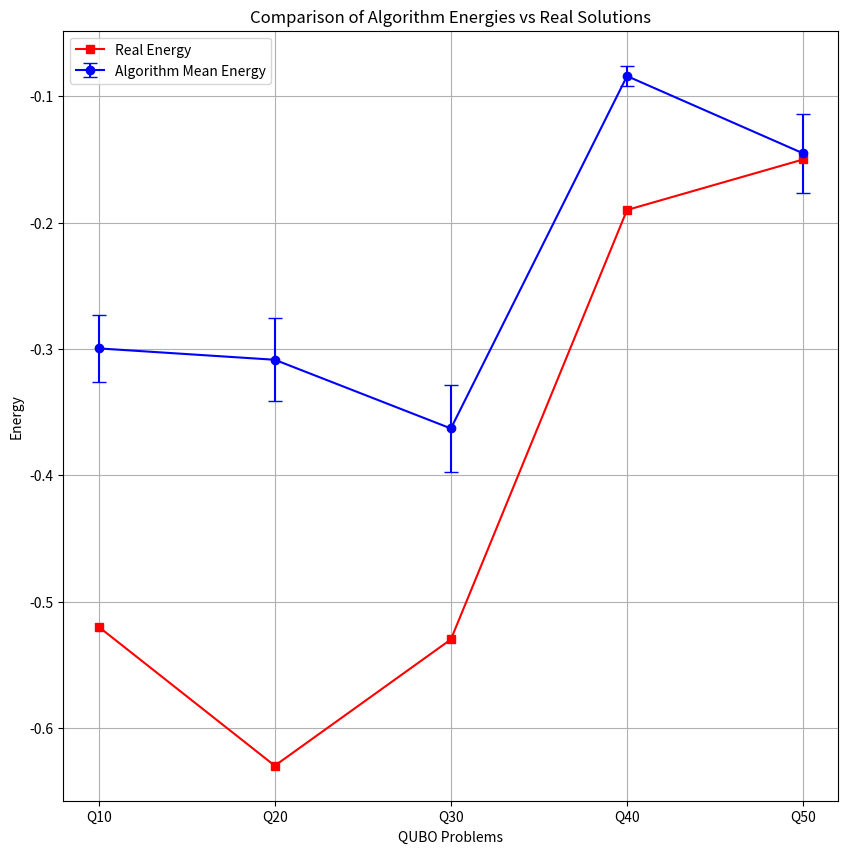

Source code (Python):
import matplotlib.pyplot as plt
import numpy as np

# Data
qubos = ['Q10',  'Q20',  'Q30', 'Q40', 'Q50' ]
runs = [
    [-0.313, -0.313, -0.313, -0.246, -0.313],  # Q10
    [-0.325, -0.315, -0.342, -0.315, -0.246],      # Q20
    [-0.413, -0.375, -0.329, -0.319, -0.379],
         [-0.068,-0.086,-0.09,-0.09,-0.086],
              [-0.13,-0.096,-0.15,-0.16,-0.19]     # Q30
]
real_answers = [-0.52, -0.63, -0.53, -0.19,-0.15]

# Calculate means and variances
means = [np.mean(run) for run in runs]
variances = [np.var(run) for run in runs]

# Plotting
plt.figure(figsize=(10, 10))

# Plot mean energies with error bars (variance)
plt.errorbar(qubos, means, yerr=np.sqrt(variances), fmt='o-', label='Algorithm Mean Energy', capsize=5, color='blue')

# Plot real answers
plt.plot(qubos, real_answers, 's-', label='Real Energy', color='red')

# Customize plot
plt.xlabel('QUBO Problems')
plt.ylabel('Energy')
plt.title('Comparison of Algorithm Energies vs Real Solutions')
plt.grid(True)
plt.legend()

# Save the plot
plt.savefig('qubo_energy_comparison.png')
